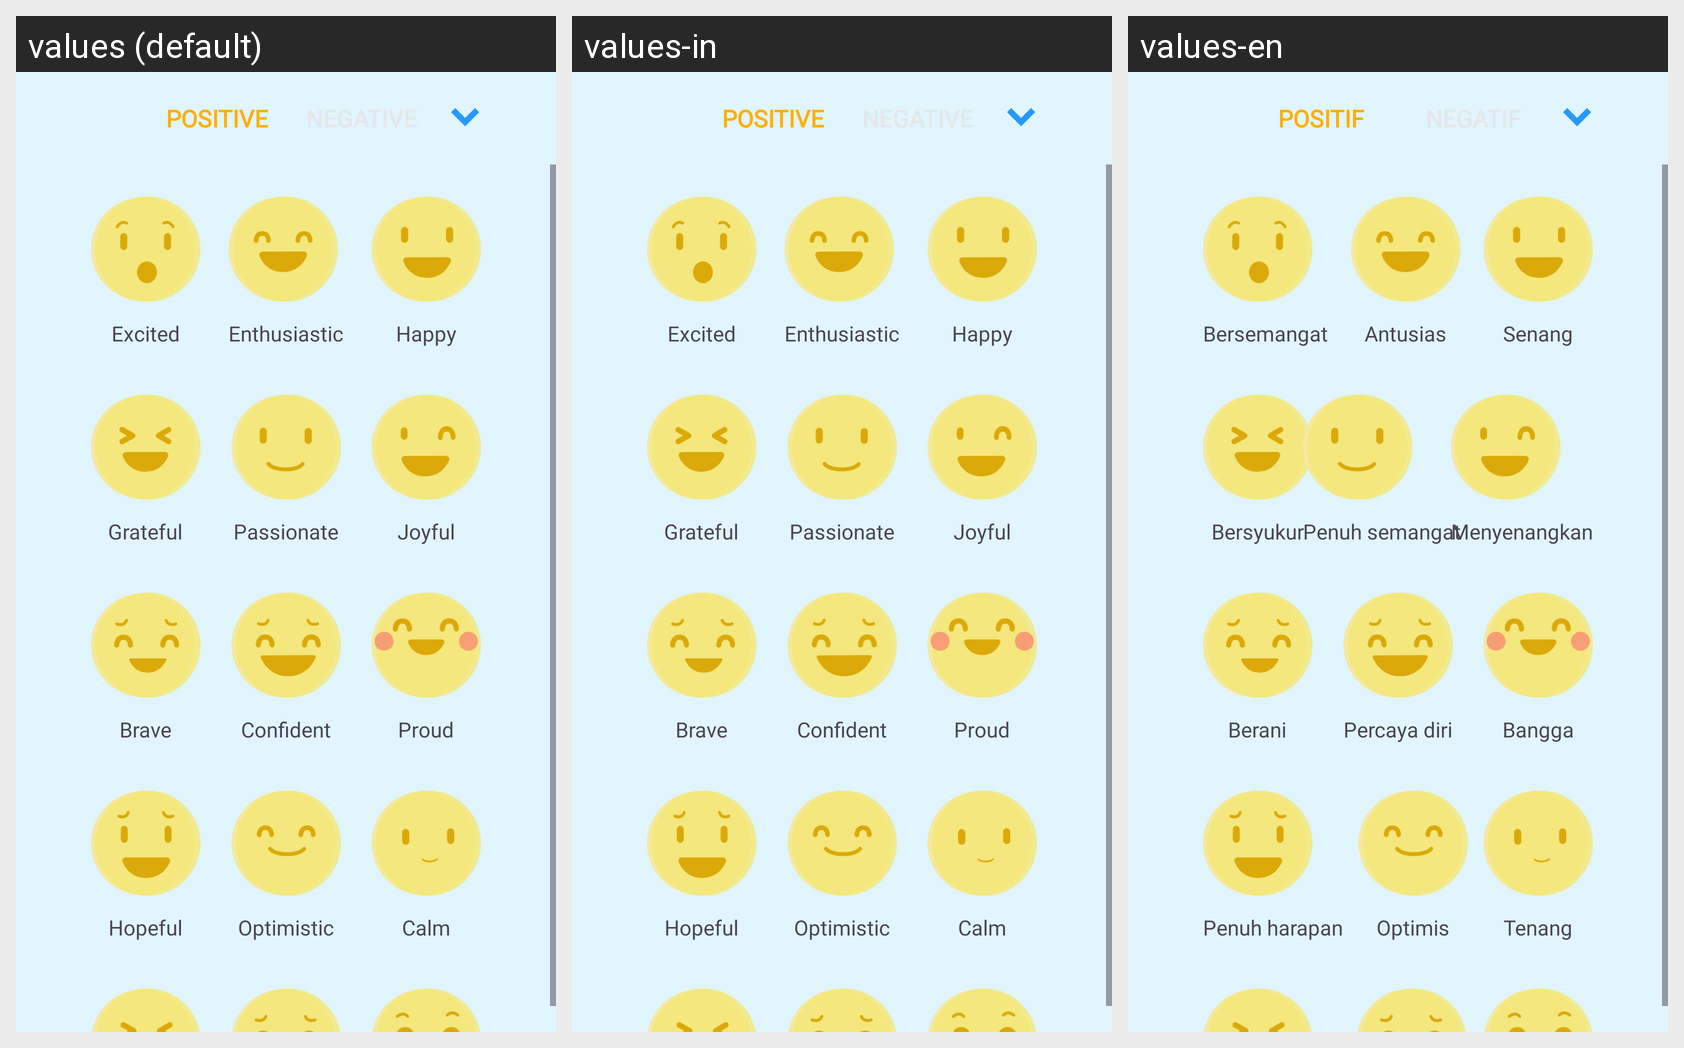

Here is an Android app screen in its default locale and in the app's own translations. Write out the translated-string differences for the strings that appear on this screen.
Android screen res/layout/activity_positive_emotion.xml rendered under 3 locales, left to right: values (default), values-in, values-en. Device: Nexus 5 (rendered at 1080×1920; each locale shown at half size, 540×960, under a caption strip naming it); theme Theme.PeakState.
Strings drawn on this screen, with the default value and each locale's value (text and hints the layout hard-codes, and strings that could not be matched under every locale, appear in the picture but are not listed):

positive
  values: Positive
  values-in: Positive
  values-en: Positif

negative
  values: Negative
  values-in: Negative
  values-en: Negatif

excited
  values: Excited
  values-in: Excited
  values-en: Bersemangat

enthusiastic
  values: Enthusiastic
  values-in: Enthusiastic
  values-en: Antusias

happy
  values: Happy
  values-in: Happy
  values-en: Senang

grateful
  values: Grateful
  values-in: Grateful
  values-en: Bersyukur

passionate
  values: Passionate
  values-in: Passionate
  values-en: Penuh semangat

joyful
  values: Joyful
  values-in: Joyful
  values-en: Menyenangkan

brave
  values: Brave
  values-in: Brave
  values-en: Berani

confident
  values: Confident
  values-in: Confident
  values-en: Percaya diri

proud
  values: Proud
  values-in: Proud
  values-en: Bangga

hopeful
  values: Hopeful
  values-in: Hopeful
  values-en: Penuh harapan

optimistic
  values: Optimistic
  values-in: Optimistic
  values-en: Optimis

calm
  values: Calm
  values-in: Calm
  values-en: Tenang
